Run: headless pygame with SDL's dummy video driver; simulated clock (each Clock.tick advances the game by its frame time, no real sleeping); random seed 0; keys injected as events and as key.get_pressed() state; no mouse input.
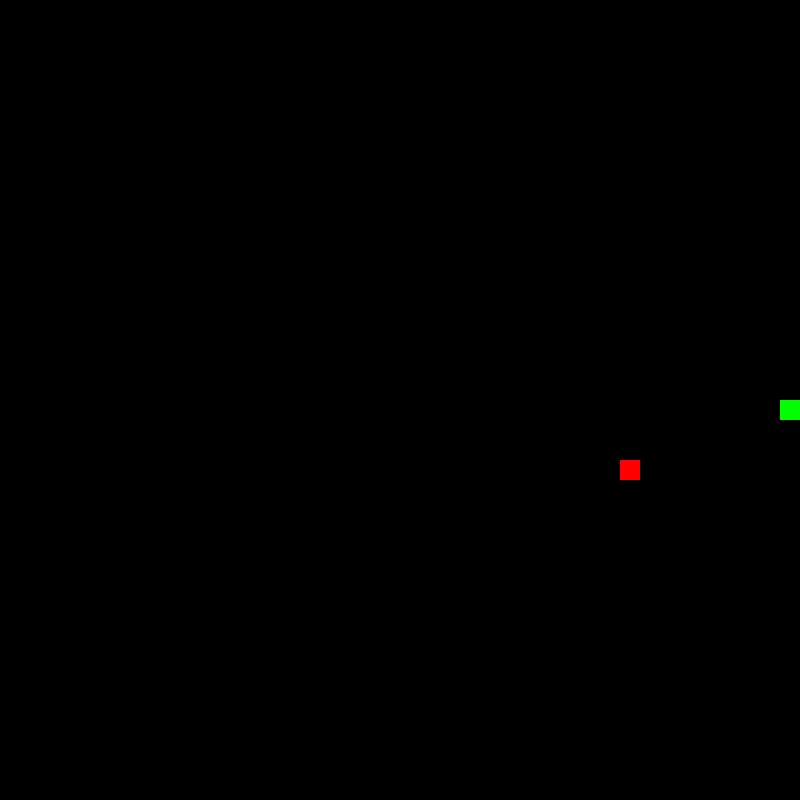
Frame 1 of 4 · flips 1–60 · no input
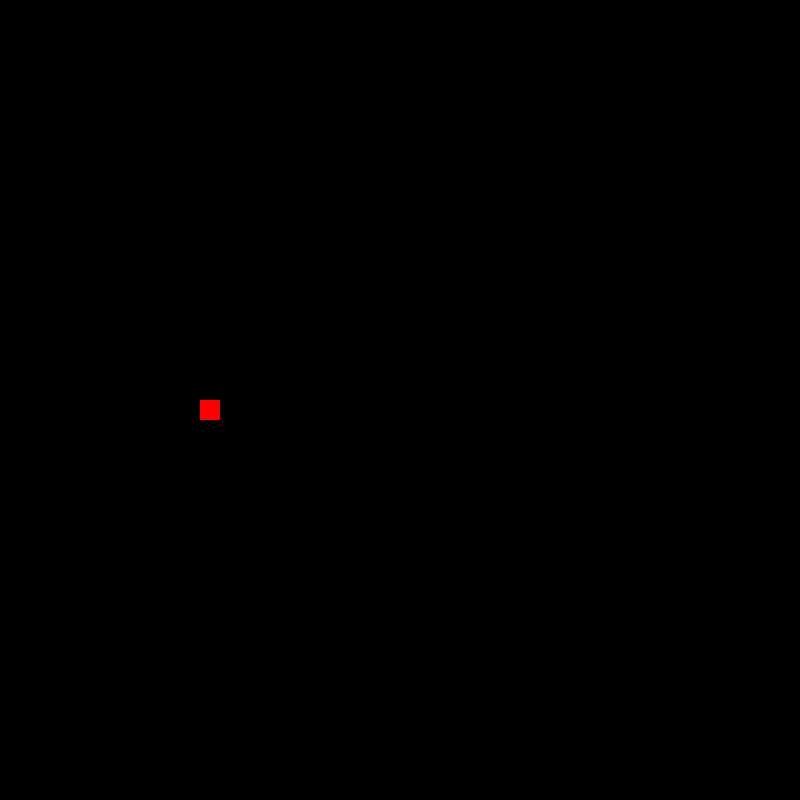
Frame 2 of 4 · flips 61–180 · tapped SPACE, RETURN · held RIGHT (→), D
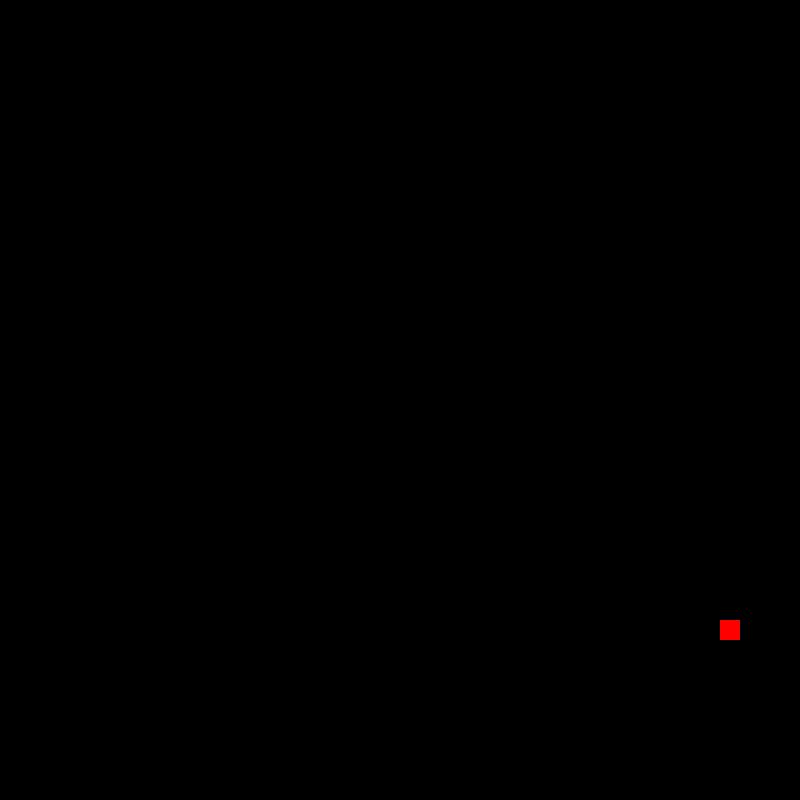
Frame 3 of 4 · flips 181–300 · held DOWN (↓), S
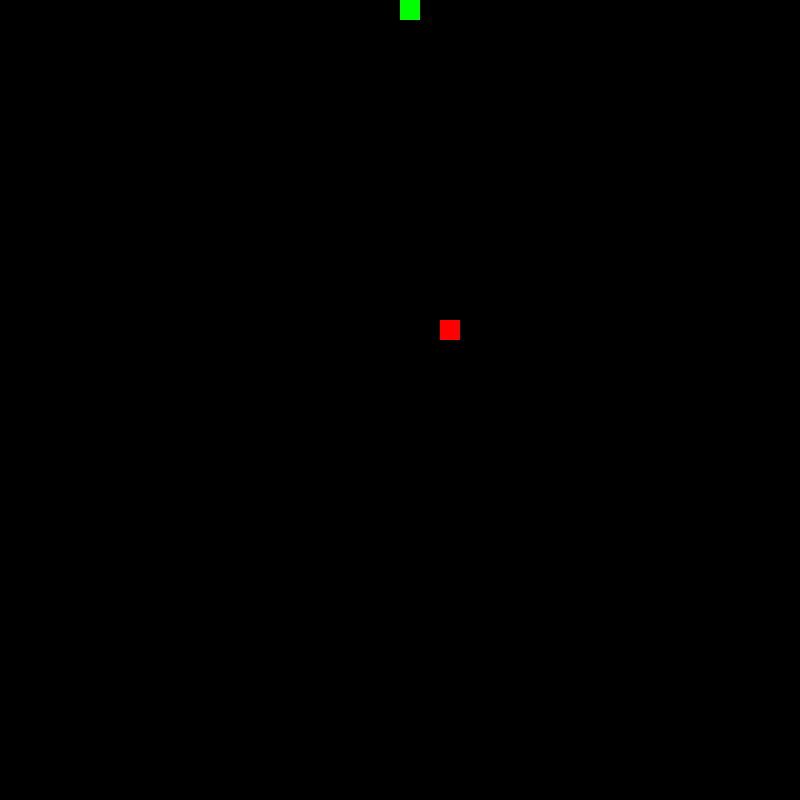
Frame 4 of 4 · flips 301–420 · held LEFT (←), A, UP (↑), W

The pygame program that drew these frames:

import pygame
import random

# Definování barev:
black=(0, 0, 0)
green=(0, 255, 0)
red=(255, 0, 0)

# Zobrazení textu GAME OVER


pygame.init()  #Inicializace modulů pygame

# Nastavení okna:
screen = pygame.display.set_mode((800, 800))      #Vytvoření herního okna
pygame.display.set_caption("Snake")               #Nastavení popisku
screen.fill(black)                                #Nastavení barvy pozadí okna 


# Vytvoření třídy hlavy hada:
class snake_head:
    def __init__(self):
        self.segment = ((400, 400)) # Nastavení segmentu hada
        self.segment_size = 20      # Nastavení velikosti segmentu
        self.direction = "RIGHT"    # Nastavení počáteččního směru
        
    def change_direction(self, keys):
        if keys[pygame.K_UP]:              # Jestliže je stisknutá šipka nahoru
            self.direction = "UP"          # Odkaz na snake_head move pro pohyb nahoru
        elif keys[pygame.K_DOWN]:
            self.direction = "DOWN"
        elif keys[pygame.K_LEFT]:
            self.direction = "LEFT"
        elif keys[pygame.K_RIGHT]:
            self.direction = "RIGHT"
    
    def move(self):
        head_x, head_y = self.segment        # Získání souřadnic hlavy
        self.old_segment = (head_x, head_y)  # Uložení staré pozice hlavy pro pohyb prvního segmentu
        
        if self.direction == "RIGHT":        # Jestliže směr je doprava  
            head_x += self.segment_size      # Pozice hlavy se posune o jeho velikost na x souřadnici do +, tedy doprava
            
        elif self.direction == "LEFT":
            head_x -= self.segment_size  
            
        elif self.direction == "UP":
            head_y -= self.segment_size   
            
        elif self.direction == "DOWN":
            head_y += self.segment_size  
            
        self.segment = (head_x, head_y)      # Aktualizace souřadnic hlavy hada          


# Vytvoření třídy segmentu hada:
class snake_body:
    def __init__(self):
        self.segments = []                   # Seznam segmentů
        self.segment_size = 20
        
    # Přidání dalšího segmentu:   
    def add_segment(self, x, y):
        self.segments.append((x, y))         # Vložení souřadnic segmentu do seznamu
        
    # Posun všech segmentů hada:        
    def move(self, head_x, head_y):
        
        if self.segments:                                     # Pokud existují segmenty těla hada
            for i in range(len(self.segments) - 1, 0, -1):     # Postupné procházení seznamu pozpátku
                if i > 0:                                     
                    self.segments[i] = self.segments[i - 1]   # Nastavení segmentu na pozici předešlého segmentu
            #print(self.segments)                             # Pro testování 
            self.segments[0] = (head_x, head_y)               # Posun 1. segmentu na pozici, kde byla dříve hlava


# Vytvoření třídy ovoce:
class snake_fruit:
    def __init__(self):
        fruit_positions = list(range(20, 781, 20))                                       # Vytvoření pozic pro ovoce        
        self.segment = (random.choice(fruit_positions), random.choice(fruit_positions))  # Nastavení souřadnic na náhodné pozice
        self.segment_size = 20                                                           # Nastavení velikosti ovoce

head= snake_head()             # Volání třídy snake_head
body = snake_body()            # Volání třídy snake_body
fruit = snake_fruit()          # Volání třídy snake_fruit

clock = pygame.time.Clock()    # Hodiny

paused = False                 # Definice proměnné paused

# Hlavní herní cyklus:  
while True:
    body.segments = []         # Nastavení na 0 segmentů 
    head.segment = (400, 400)  # Nastavení hlavy na počáteční pozici 
    fruit = snake_fruit()      # Změnění pozice ovoce
    
    running=True               # Nastavení running na True - Obnovení cyklu
    while running:
        for event in pygame.event.get():            # Pro každý zjištěný event
            if event.type == pygame.QUIT:           # Jestliže uživatel klikl na křížek
                quit()                              # Ukončení programu   # Funkce pro pozastavení hry
            elif event.type == pygame.KEYDOWN:      # Jestliže je stisknutá klávesa
                keys = pygame.key.get_pressed()     # Vrátí seznam se všemi stisknutými klávesy
                if keys[pygame.K_p]:                # Jestliže je stisklé p
                    paused = not paused             # Obrátí hodnotu proměnné paused              
                    
        if  paused == False:
                                
            #Pohyb hada:  
            keys = pygame.key.get_pressed()             # Vrátí seznam se všemi stisknutými klávesy      
            head.change_direction(keys)                 # Volání funkce pro změnu směru
            head.move()                                 # Volání funkce pro pohyb hlavy hada
            old_head_x, old_head_y = head.old_segment   # Nastavení předešlých souřadnic hlavy
            body.move(old_head_x, old_head_y)           # Volání funkce pro pohyb těla hada

            screen.fill(black)                          # Smazání starých pozic segmentů
                
            # Přidávání nových segment:    
            if head.segment == fruit.segment:
                if head.direction == "RIGHT":                                               # Jestliže směr hlavy je do prava
                    body.add_segment(head.segment[0] - body.segment_size, head.segment[1])  # Přidá se segment na souřadnice vlevo od hlavy
                elif head.direction == "LEFT":
                    body.add_segment(head.segment[0] + body.segment_size, head.segment[1])
                elif head.direction == "UP":
                    body.add_segment(head.segment[0], head.segment[1] - body.segment_size)
                elif head.direction == "DOWN":
                    body.add_segment(head.segment[0], head.segment[1] + body.segment_size)
                    
                screen.fill(black)
                fruit = snake_fruit()           # Vytvoří novou pozici pro ovoce
            
            pygame.draw.rect(screen, (green), (head.segment[0], head.segment[1], head.segment_size, head.segment_size))   # Vykreslení hlavy hada
            pygame.draw.rect(screen, (red), (fruit.segment[0], fruit.segment[1], fruit.segment_size, fruit.segment_size)) # Vykreslení ovoce
                    
            # Zobrazení segmentů těla:  
            for segment in body.segments:          
                pygame.draw.rect(screen, (green), (segment[0], segment[1], body.segment_size, body.segment_size))
                
                
            pygame.display.update()   # Obnova okna

            # Detekce kolize se stěnami:
            if head.segment[0] > 780 or head.segment[1] > 780 or head.segment[0] < 20 or head.segment[1] < 20: # Jestliže se hlava dotkne stěny
                #print("kolize_stena")              # Pro testování
                running = False                     # Vypnutí cyklu
                    
            # Detekce kolize s tělem hadappp
            for segment in body.segments:           # Pro každdý segment těla
                if head.segment == segment:         # Jestliže se hlava dotkne segmentu těla
                    #print("kolize_telo")           # Pro testování
                    running = False                 # Vypnutí cyklu
                    
            clock.tick(7.5)           # Omezení na 7.5 snímku za sekundu
        
pygame.quit()                     # Konec knihovny pygame
          
